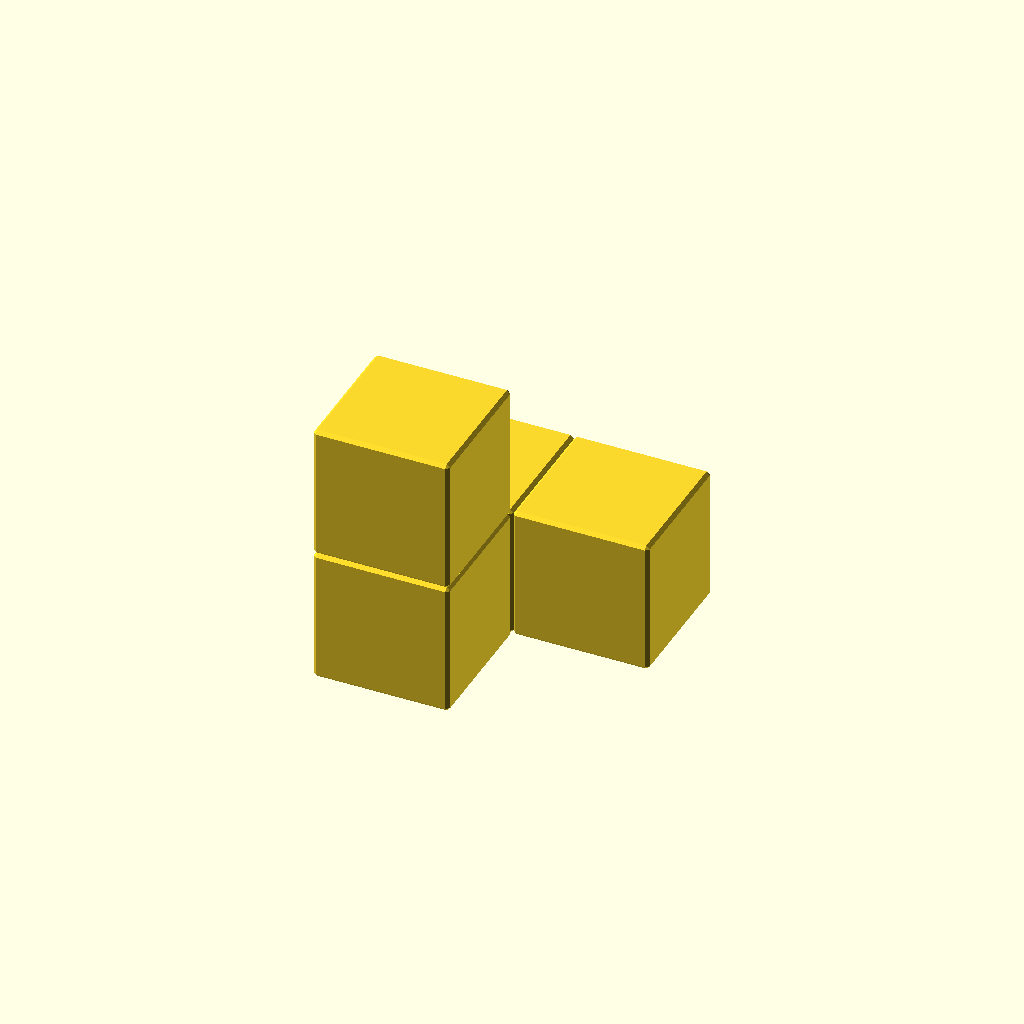
Cell 1 — every parameter at its default value.
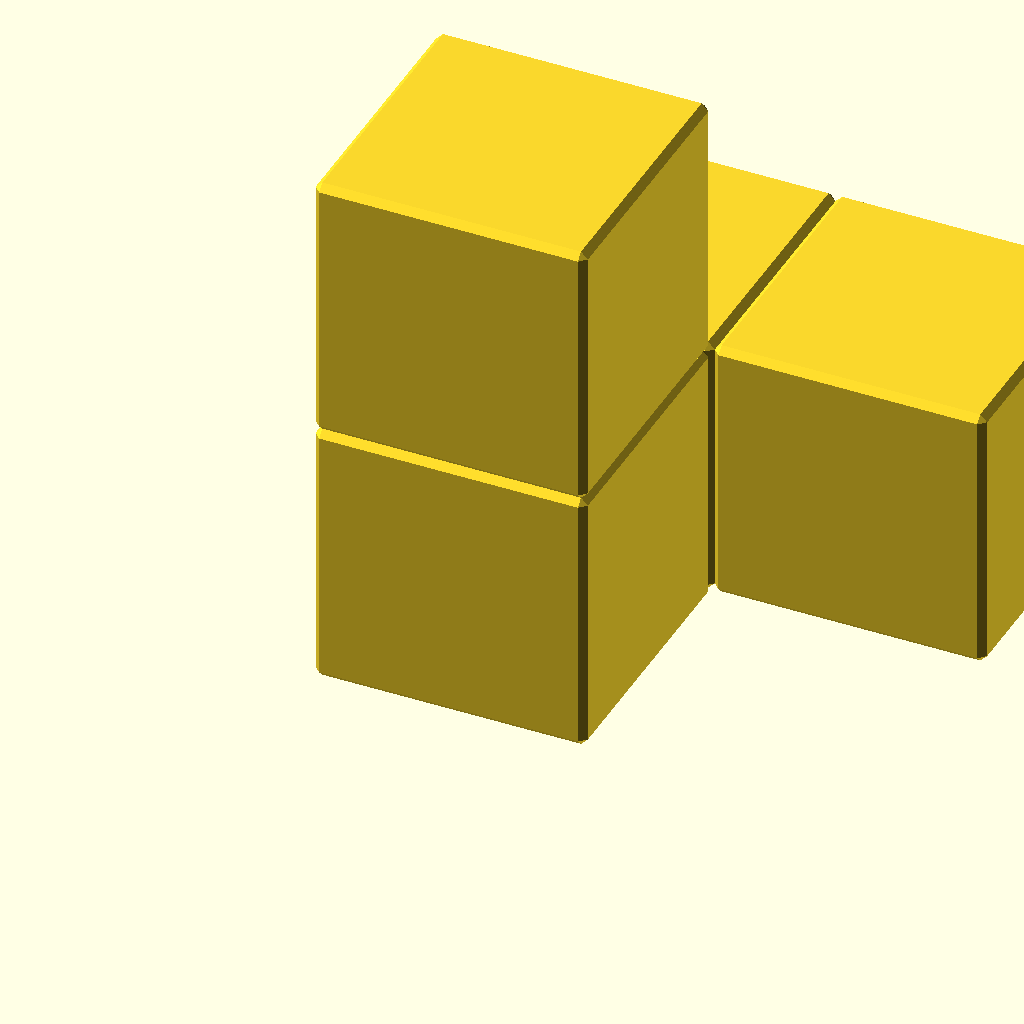
Cell 2: the same model with unit = 40.
All cells are drawn from one camera (rotation 55°, 0°, 25°, orthographic, colour scheme Cornfield), so only the parameter changes between them.
The OpenSCAD source (public/downloads/pieces/wongo-piece-10-red.scad):
// Wongo piece 10: Tripod. GPL-3.0; see README.txt.
// 0.5 mm chamfer at the default 20 mm pitch; unit scales everything.
unit = 20;
positions = [[0,0,0],[0,0,1],[0,1,0],[1,1,0]];
union() { for (p = positions) translate(p * unit) { scale([unit,unit,unit]) polyhedron(points=[[0,0.025,0.025],[0,0.025,0.975],[0,0.975,0.025],[0,0.975,0.975],[1,0.025,0.025],[1,0.025,0.975],[1,0.975,0.025],[1,0.975,0.975],[0.025,0,0.025],[0.025,0,0.975],[0.975,0,0.025],[0.975,0,0.975],[0.025,1,0.025],[0.025,1,0.975],[0.975,1,0.025],[0.975,1,0.975],[0.025,0.025,0],[0.025,0.975,0],[0.975,0.025,0],[0.975,0.975,0],[0.025,0.025,1],[0.025,0.975,1],[0.975,0.025,1],[0.975,0.975,1]], faces=[[3,1,0,2],[7,6,4,5],[11,10,8,9],[15,13,12,14],[19,17,16,18],[23,22,20,21],[9,8,0,1],[13,3,2,12],[11,5,4,10],[15,14,6,7],[17,2,0,16],[21,20,1,3],[19,18,4,6],[23,7,5,22],[18,16,8,10],[22,11,9,20],[19,14,12,17],[23,21,13,15],[16,0,8],[9,1,20],[12,2,17],[21,3,13],[10,4,18],[22,5,11],[19,6,14],[15,7,23]], convexity=10); } }
Parameter table extracted from the source (name, type, default, range or options):
unit: number, default 20
